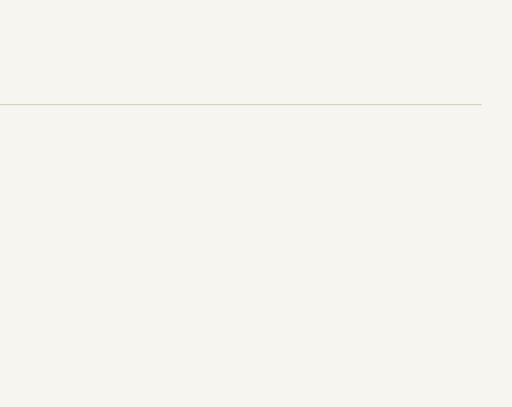
t = 0.00 s
t = 0.35 s: frame unchanged from t = 0.00 s, image omitted
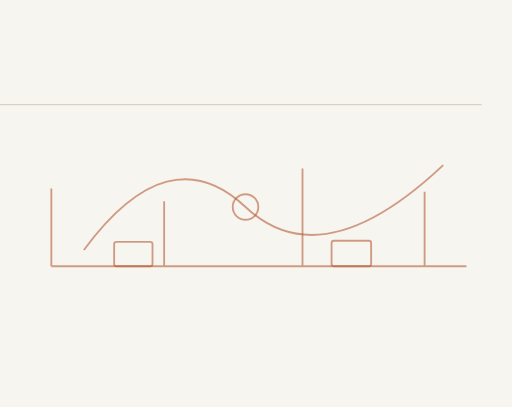
t = 1.03 s
t = 1.70 s: frame unchanged from t = 1.03 s, image omitted
t = 2.38 s: frame unchanged from t = 1.03 s, image omitted
t = 3.05 s: frame unchanged from t = 1.03 s, image omitted

The animated SVG that drew these frames (rendered in a browser with its animation timeline set to each time). Animation: 1 CSS @keyframes rule; one cycle of 3.05 s.

<svg xmlns="http://www.w3.org/2000/svg" width="440" height="350" viewBox="0 0 440 350"><title>Игровые механики — motion</title><style>@keyframes ink{from{stroke-dashoffset:1200}to{stroke-dashoffset:0}}.draw{stroke-dasharray:1200;animation:ink 2.7s ease-out .35s both}@media(prefers-reduced-motion:reduce){.draw{animation:none!important;stroke-dashoffset:0!important}}</style><rect width="440" height="350" fill="#F6F5F0"/><g transform="translate(-440 0)"><text x="26" y="65" font-family="Manrope,Arial,sans-serif" font-size="31" font-weight="500" fill="#29231D">Игровые механики</text><path d="M26 90 H854" stroke="#D4CABD" stroke-width=".85"/></g><g class="draw" fill="none" stroke="#B65A34" stroke-opacity=".58" stroke-width="1.6" stroke-linejoin="round"><path d="M44 229 H401 M44 162 V229 M141 173 V229 M260 145 V229 M365 165 V229"/><path d="M72 215 Q145 116 211 178 T381 142"/><circle cx="211" cy="178" r="11"/><rect x="98" y="208" width="33" height="21" rx="2"/><rect x="285" y="207" width="34" height="22" rx="2"/></g></svg>
